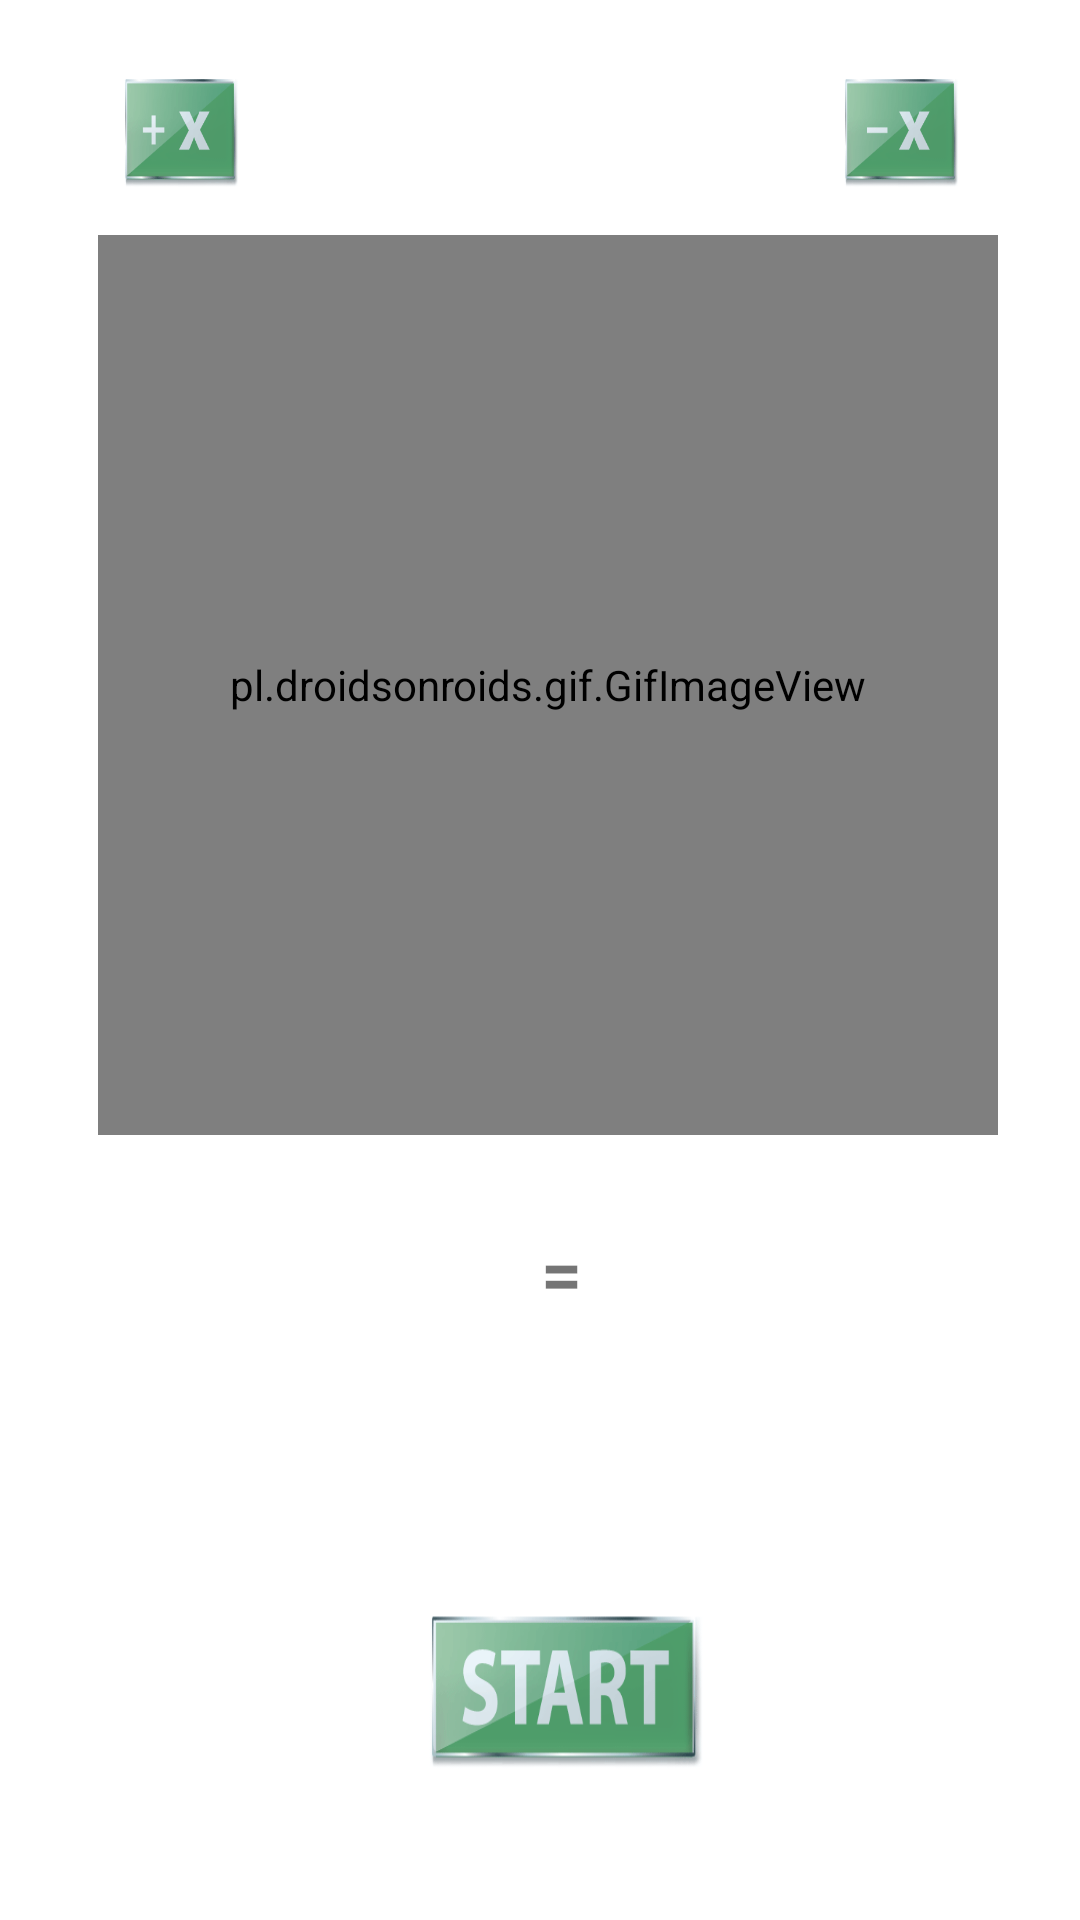

Produce the Android XML layout that renders to this screen, including the resource entries it uses.
<!-- AndroidManifest.xml: application theme AppTheme -->
<!-- res/layout/activity_main.xml -->
<?xml version="1.0" encoding="utf-8"?>
<androidx.constraintlayout.widget.ConstraintLayout xmlns:android="http://schemas.android.com/apk/res/android"
    xmlns:app="http://schemas.android.com/apk/res-auto"
    xmlns:tools="http://schemas.android.com/tools"
    android:layout_width="match_parent"
    android:layout_height="match_parent"
    android:background="#F8FFFFFF"
    tools:context=".MainActivity">

    <TextView
        android:id="@+id/leftequation"
        android:layout_width="wrap_content"
        android:layout_height="wrap_content"
        android:layout_marginStart="64dp"
        android:layout_marginBottom="50dp"
        android:textSize="24sp"
        android:textStyle="bold"
        app:layout_constraintBottom_toBottomOf="@+id/result"
        app:layout_constraintStart_toStartOf="parent" />

    <TextView
        android:id="@+id/rightequation"
        android:layout_width="wrap_content"
        android:layout_height="wrap_content"
        android:layout_marginEnd="50dp"
        android:layout_marginBottom="50dp"
        android:textSize="24sp"
        android:textStyle="bold"
        app:layout_constraintBottom_toBottomOf="@+id/result"
        app:layout_constraintEnd_toEndOf="parent" />

    <TextView
        android:id="@+id/equals"
        android:layout_width="wrap_content"
        android:layout_height="wrap_content"
        android:layout_marginBottom="50dp"
        android:text="="
        android:textSize="24sp"
        android:textStyle="bold"
        app:layout_constraintBottom_toBottomOf="@+id/result"
        app:layout_constraintEnd_toStartOf="@+id/rightequation"
        app:layout_constraintStart_toEndOf="@+id/leftequation" />

    <Button
        android:id="@+id/plusx"
        android:layout_width="80dp"
        android:layout_height="50dp"
        android:layout_marginStart="20dp"
        android:layout_marginTop="20dp"
        android:background="@drawable/x1"
        app:layout_constraintStart_toStartOf="parent"
        app:layout_constraintTop_toTopOf="parent" />

    <Button
        android:id="@+id/minusx"
        android:layout_width="80dp"
        android:layout_height="50dp"
        android:layout_marginTop="20dp"
        android:layout_marginEnd="20dp"
        android:background="@drawable/x2"
        app:layout_constraintEnd_toEndOf="parent"
        app:layout_constraintTop_toTopOf="parent" />

    <Button
        android:id="@+id/plus1"
        android:layout_width="80dp"
        android:layout_height="50dp"
        android:layout_marginStart="20dp"
        android:layout_marginTop="20dp"
        android:background="@drawable/plus1"
        app:layout_constraintBottom_toTopOf="@+id/balanceGif"
        app:layout_constraintStart_toStartOf="parent"
        app:layout_constraintTop_toBottomOf="@+id/plusx" />

    <Button
        android:id="@+id/minus1"
        android:layout_width="80dp"
        android:layout_height="50dp"
        android:layout_marginTop="20dp"
        android:layout_marginEnd="20dp"
        android:background="@drawable/minus1"
        app:layout_constraintBottom_toTopOf="@+id/balanceGif"
        app:layout_constraintEnd_toEndOf="parent"
        app:layout_constraintTop_toBottomOf="@+id/minusx" />

    <Button
        android:id="@+id/start"
        android:layout_width="100dp"
        android:layout_height="70dp"
        android:layout_marginBottom="40dp"
        android:background="@drawable/start"
        app:layout_constraintBottom_toBottomOf="parent"
        app:layout_constraintEnd_toEndOf="parent"
        app:layout_constraintHorizontal_bias="0.526"
        app:layout_constraintStart_toStartOf="parent" />

    <TextView
        android:id="@+id/result"
        android:layout_width="wrap_content"
        android:layout_height="wrap_content"
        android:layout_marginBottom="40dp"
        android:textSize="24sp"
        android:textStyle="bold"
        app:layout_constraintBottom_toTopOf="@+id/start"
        app:layout_constraintEnd_toEndOf="parent"
        app:layout_constraintStart_toStartOf="parent" />

    <pl.droidsonroids.gif.GifImageView
        android:id="@+id/balanceGif"
        android:layout_width="300dp"
        android:layout_height="300dp"
        android:src="@drawable/balance"
        app:layout_constraintBottom_toBottomOf="parent"
        app:layout_constraintEnd_toEndOf="parent"
        app:layout_constraintHorizontal_bias="0.542"
        app:layout_constraintStart_toStartOf="parent"
        app:layout_constraintTop_toTopOf="parent"
        app:layout_constraintVertical_bias="0.23" />

    <TextView
        android:id="@+id/preveq"
        android:layout_width="wrap_content"
        android:layout_height="wrap_content"
        android:layout_marginEnd="30dp"
        android:textSize="18sp"
        app:layout_constraintBottom_toTopOf="@+id/equals"
        app:layout_constraintEnd_toEndOf="parent"
        app:layout_constraintTop_toBottomOf="@+id/balanceGif" />

    <ImageView
        android:id="@+id/imageView"
        android:layout_width="30dp"
        android:layout_height="30dp"
        android:layout_marginStart="50dp"
        app:layout_constraintBottom_toBottomOf="@+id/start"
        app:layout_constraintStart_toEndOf="@+id/start"
        app:layout_constraintTop_toTopOf="@+id/start"
        app:srcCompat="@drawable/star" />

    <TextView
        android:id="@+id/points"
        android:layout_width="wrap_content"
        android:layout_height="wrap_content"
        android:layout_marginStart="30dp"
        android:layout_marginEnd="30dp"
        android:textSize="18sp"
        android:textStyle="bold"
        app:layout_constraintBottom_toBottomOf="@+id/start"
        app:layout_constraintEnd_toEndOf="parent"
        app:layout_constraintStart_toEndOf="@+id/imageView"
        app:layout_constraintTop_toTopOf="@+id/start"
         />
</androidx.constraintlayout.widget.ConstraintLayout>
<!-- resources referenced by this layout -->
<resources>
  <!-- drawable balance: gif bitmap (drawable, 90913 bytes) -->
  <!-- drawable minus1: png bitmap (drawable, 7766 bytes) -->
  <!-- drawable plus1: png bitmap (drawable, 7841 bytes) -->
  <!-- drawable start: png bitmap (drawable, 12211 bytes) -->
  <!-- drawable x1: png bitmap (drawable, 8098 bytes) -->
  <!-- drawable x2: png bitmap (drawable, 8030 bytes) -->
  <style name="AppTheme" parent="Theme.AppCompat.Light.NoActionBar">
          
          <item name="colorPrimary">#188E11</item>
          <item name="colorPrimaryDark">#0E2C05</item>
          <item name="colorAccent">@color/colorAccent</item>
      </style>
  <!-- not gathered from this repository: default colours our renderer supplied (Android Studio template values) -->
  <color name="colorAccent">#FF03DAC5</color>
</resources>
